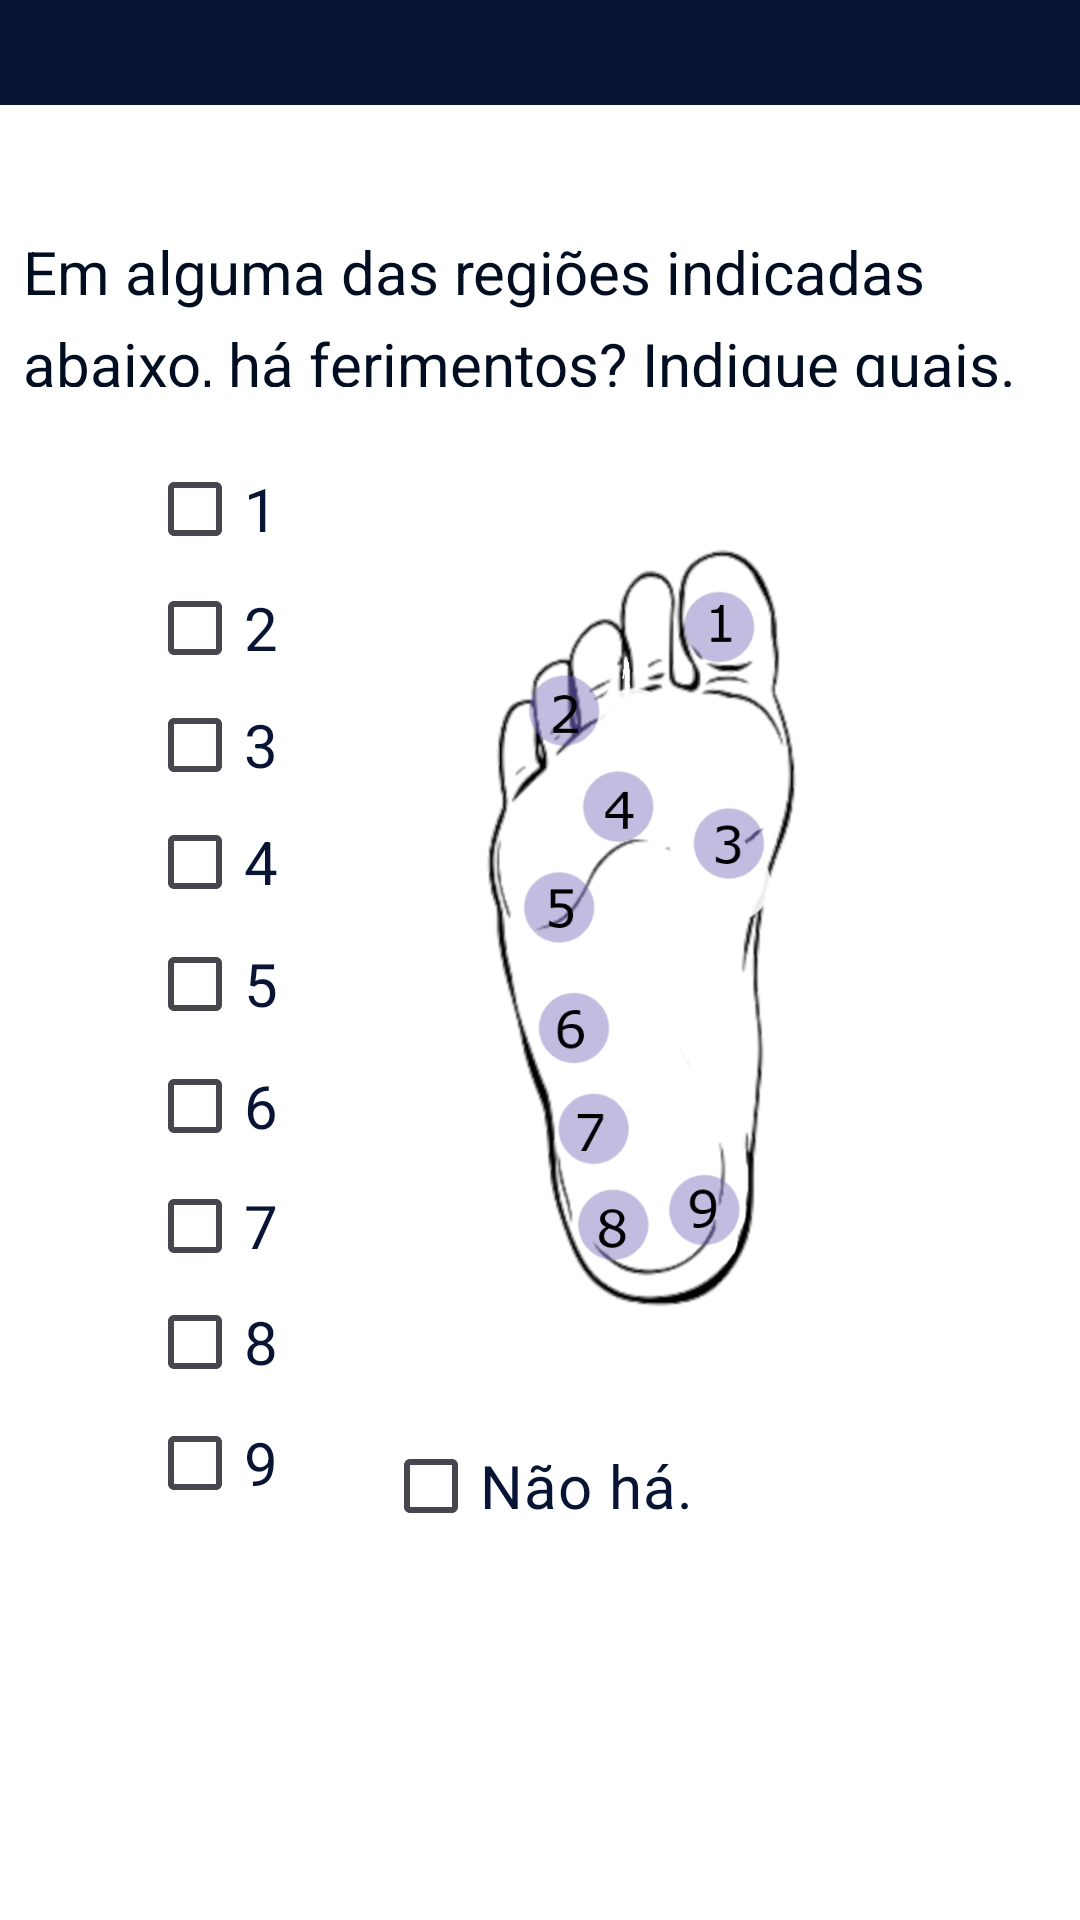

Reconstruct the res/layout file that produces this screen, plus the resources it refers to.
<!-- AndroidManifest.xml: application theme Theme.MyApplication2 -->
<!-- res/layout/activity_register3.xml -->
<?xml version="1.0" encoding="utf-8"?>
<androidx.constraintlayout.widget.ConstraintLayout xmlns:android="http://schemas.android.com/apk/res/android"
    xmlns:app="http://schemas.android.com/apk/res-auto"
    xmlns:tools="http://schemas.android.com/tools"
    android:background="@color/white"
    android:layout_width="match_parent"
    android:layout_height="match_parent">


    <androidx.fragment.app.FragmentContainerView
        android:id="@+id/fragmentContainerView"
        android:layout_width="412dp"
        android:layout_height="35dp"
        android:background="#304463"
        android:backgroundTint="@color/blue1"
        app:layout_constraintBottom_toBottomOf="parent"
        app:layout_constraintEnd_toEndOf="parent"
        app:layout_constraintHorizontal_bias="1.0"
        app:layout_constraintStart_toStartOf="parent"
        app:layout_constraintTop_toTopOf="parent"
        app:layout_constraintVertical_bias="0.0" />

    <ImageView
        android:id="@+id/imageView7"
        android:layout_width="223dp"
        android:layout_height="328dp"
        android:src="@drawable/leftfoot"
        app:layout_constraintBottom_toBottomOf="parent"
        app:layout_constraintEnd_toEndOf="parent"
        app:layout_constraintHorizontal_bias="0.776"
        app:layout_constraintStart_toStartOf="parent"
        app:layout_constraintTop_toTopOf="@id/fragmentContainerView"
        app:layout_constraintVertical_bias="0.441" />

    <TextView
        android:id="@+id/textView4"
        android:layout_width="345dp"
        android:layout_height="52dp"
        android:text="@string/injuries"
        android:textColor="@color/blue2"
        android:textSize="20sp"
        android:lineSpacingExtra="7dp"
        app:layout_constraintBottom_toBottomOf="parent"
        app:layout_constraintEnd_toEndOf="parent"
        app:layout_constraintStart_toStartOf="parent"
        app:layout_constraintTop_toBottomOf="@id/fragmentContainerView"
        app:layout_constraintVertical_bias="0.076" />

    <CheckBox
        android:id="@+id/checkBoxNone"
        android:layout_width="wrap_content"
        android:layout_height="wrap_content"
        android:buttonTint="@color/blue1"
        android:text="@string/none"
        android:textSize="20dp"
        android:textColor="@color/blue1"
        app:layout_constraintBottom_toBottomOf="parent"
        app:layout_constraintEnd_toEndOf="parent"
        app:layout_constraintHorizontal_bias="0.498"
        app:layout_constraintStart_toStartOf="parent"
        app:layout_constraintTop_toTopOf="parent"
        app:layout_constraintVertical_bias="0.796" />

    <CheckBox
        android:id="@+id/checkBox7"
        android:layout_width="wrap_content"
        android:layout_height="wrap_content"
        android:buttonTint="@color/blue1"
        android:text="@string/n7"
        android:textSize="20dp"
        android:textColor="@color/blue1"
        app:layout_constraintBottom_toBottomOf="parent"
        app:layout_constraintEnd_toEndOf="parent"
        app:layout_constraintHorizontal_bias="0.157"
        app:layout_constraintStart_toStartOf="parent"
        app:layout_constraintTop_toBottomOf="@+id/textView4"
        app:layout_constraintVertical_bias="0.552" />

    <CheckBox
        android:id="@+id/checkBox5"
        android:layout_width="wrap_content"
        android:layout_height="wrap_content"
        android:buttonTint="@color/blue1"
        android:text="@string/n5"
        android:textSize="20dp"
        android:textColor="@color/blue1"
        app:layout_constraintBottom_toBottomOf="parent"
        app:layout_constraintEnd_toEndOf="parent"
        app:layout_constraintHorizontal_bias="0.157"
        app:layout_constraintStart_toStartOf="parent"
        app:layout_constraintTop_toBottomOf="@+id/textView4"
        app:layout_constraintVertical_bias="0.378" />

    <CheckBox
        android:id="@+id/checkBox9"
        android:layout_width="wrap_content"
        android:layout_height="wrap_content"
        android:buttonTint="@color/blue1"
        android:text="@string/n9"
        android:textSize="20dp"
        android:textColor="@color/blue1"
        app:layout_constraintBottom_toBottomOf="parent"
        app:layout_constraintEnd_toEndOf="parent"
        app:layout_constraintHorizontal_bias="0.157"
        app:layout_constraintStart_toStartOf="parent"
        app:layout_constraintTop_toBottomOf="@+id/textView4"
        app:layout_constraintVertical_bias="0.723" />

    <CheckBox
        android:id="@+id/checkBox"
        android:layout_width="wrap_content"
        android:layout_height="wrap_content"
        android:buttonTint="@color/blue1"
        android:text="@string/n1"
        android:textSize="20dp"
        android:textColor="@color/blue1"
        app:layout_constraintBottom_toBottomOf="parent"
        app:layout_constraintEnd_toEndOf="parent"
        app:layout_constraintHorizontal_bias="0.157"
        app:layout_constraintStart_toStartOf="parent"
        app:layout_constraintTop_toBottomOf="@+id/textView4"
        app:layout_constraintVertical_bias="0.036" />

    <CheckBox
        android:id="@+id/checkBox8"
        android:layout_width="wrap_content"
        android:layout_height="wrap_content"
        android:buttonTint="@color/blue1"
        android:text="@string/n8"
        android:textSize="20dp"
        android:textColor="@color/blue1"
        app:layout_constraintBottom_toBottomOf="parent"
        app:layout_constraintEnd_toEndOf="parent"
        app:layout_constraintHorizontal_bias="0.157"
        app:layout_constraintStart_toStartOf="parent"
        app:layout_constraintTop_toBottomOf="@+id/textView4"
        app:layout_constraintVertical_bias="0.636" />

    <CheckBox
        android:id="@+id/checkBox4"
        android:layout_width="wrap_content"
        android:layout_height="wrap_content"
        android:buttonTint="@color/blue1"
        android:text="@string/n4"
        android:textSize="20dp"
        android:textColor="@color/blue1"
        app:layout_constraintBottom_toBottomOf="parent"
        app:layout_constraintEnd_toEndOf="parent"
        app:layout_constraintHorizontal_bias="0.157"
        app:layout_constraintStart_toStartOf="parent"
        app:layout_constraintTop_toBottomOf="@+id/textView4"
        app:layout_constraintVertical_bias="0.29" />

    <CheckBox
        android:id="@+id/checkBox3"
        android:layout_width="wrap_content"
        android:layout_height="wrap_content"
        android:buttonTint="@color/blue1"
        android:text="@string/n3"
        android:textSize="20dp"
        android:textColor="@color/blue1"
        app:layout_constraintBottom_toBottomOf="parent"
        app:layout_constraintEnd_toEndOf="parent"
        app:layout_constraintHorizontal_bias="0.157"
        app:layout_constraintStart_toStartOf="parent"
        app:layout_constraintTop_toBottomOf="@+id/textView4"
        app:layout_constraintVertical_bias="0.206" />

    <CheckBox
        android:id="@+id/checkBox6"
        android:layout_width="wrap_content"
        android:layout_height="wrap_content"
        android:buttonTint="@color/blue1"
        android:text="@string/n6"
        android:textSize="20dp"
        android:textColor="@color/blue1"
        app:layout_constraintBottom_toBottomOf="parent"
        app:layout_constraintEnd_toEndOf="parent"
        app:layout_constraintHorizontal_bias="0.157"
        app:layout_constraintStart_toStartOf="parent"
        app:layout_constraintTop_toBottomOf="@+id/textView4"
        app:layout_constraintVertical_bias="0.466" />

    <CheckBox
        android:id="@+id/checkBox2"
        android:layout_width="wrap_content"
        android:layout_height="wrap_content"
        android:buttonTint="@color/blue1"
        android:text="@string/n2"
        android:textSize="20dp"
        android:textColor="@color/blue1"
        app:layout_constraintBottom_toBottomOf="parent"
        app:layout_constraintEnd_toEndOf="parent"
        app:layout_constraintHorizontal_bias="0.157"
        app:layout_constraintStart_toStartOf="parent"
        app:layout_constraintTop_toBottomOf="@+id/textView4"
        app:layout_constraintVertical_bias="0.122" />

    <Button
        android:id="@+id/btnNext3"
        android:layout_width="211dp"
        android:layout_height="wrap_content"
        android:layout_marginBottom="60dp"
        android:background="@drawable/roundstyle"
        android:backgroundTint="@color/light_blue_600"
        android:text="Próximo"
        android:textColor="@color/white"
        android:textColorHighlight="#4D6A96"
        android:textColorHint="#3F51B5"
        android:textColorLink="#4D6A96"
        android:textStyle="bold"
        app:layout_constraintBottom_toBottomOf="parent"
        app:layout_constraintEnd_toEndOf="parent"
        app:layout_constraintHorizontal_bias="0.79"
        app:layout_constraintStart_toStartOf="parent"
        app:layout_constraintTop_toTopOf="@id/fragmentContainerView"
        app:layout_constraintVertical_bias="1.0"
        tools:ignore="MissingConstraints" />




</androidx.constraintlayout.widget.ConstraintLayout>
<!-- resources referenced by this layout -->
<resources>
  <color name="blue1">#081433</color>
  <color name="blue2">#010D20</color>
  <color name="light_blue_600">#FF039BE5</color>
  <color name="white">#FFFFFFFF</color>
  <!-- drawable leftfoot: png bitmap (drawable, 178137 bytes) -->
  <string name="injuries">Em alguma das regiões indicadas abaixo, há ferimentos? Indique quais.</string>
  <string name="n1">1</string>
  <string name="n2">2</string>
  <string name="n3">3</string>
  <string name="n4">4</string>
  <string name="n5">5</string>
  <string name="n6">6</string>
  <string name="n7">7</string>
  <string name="n8">8</string>
  <string name="n9">9</string>
  <string name="none">Não há.</string>
  <style name="Theme.MyApplication2" parent="Base.Theme.MyApplication2" />
  <style name="Base.Theme.MyApplication2" parent="Theme.Material3.DayNight.NoActionBar">
          
          <item name="colorPrimary">@color/blue1</item>
      </style>
</resources>
